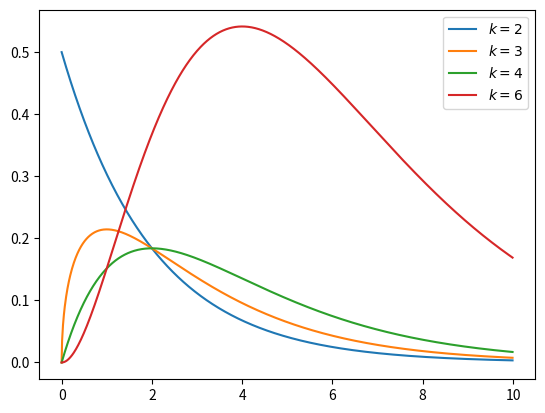

Here is the Python script that generated this plot:
import numpy as np
from matplotlib import pyplot as plt

def gamma_function(n):
    cal = 1
    for i in range(2, n):
        cal *= i
    return cal

def chi_squared(x, k):

    c = 1 / (2 ** (k/2)) * gamma_function(k//2)
    y = c * (x ** (k/2 - 1)) * np.exp(-x /2)

    return x, y, np.mean(y), np.std(y)

for k in [2, 3, 4, 6]:
    x = np.arange(0, 10, 0.01, dtype=np.float64)
    x, y, _, _ = chi_squared(x, k)
    plt.plot(x, y, label=r'$k=%d$' % (k))

plt.legend()
plt.show()